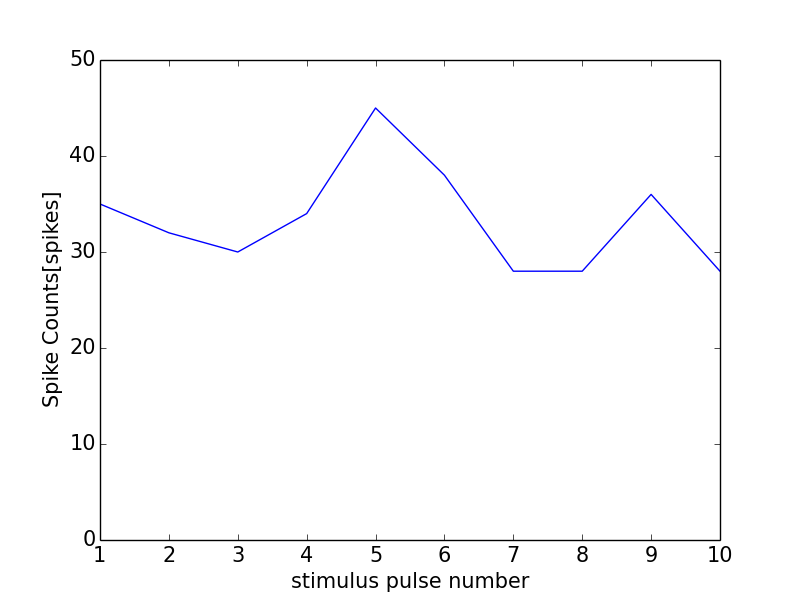

Data behind this chart, as committed beside it:
0, 0.0
0, 0
1, 35
2, 32
3, 30
4, 34
5, 45
6, 38
7, 28
8, 28
9, 36
10, 28
11, 1
